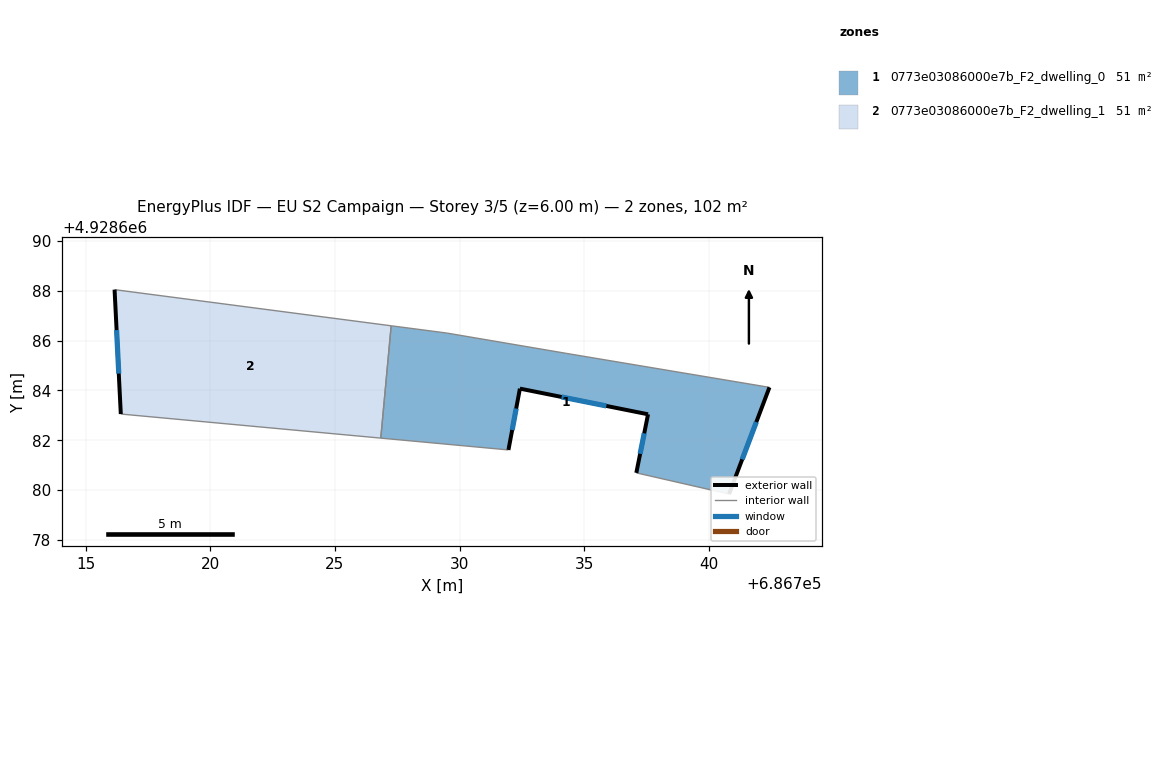
=== STOREY PLAN SPEC (per zone: floor XY polygon, exterior-wall plan segments, windows/doors) ===
zone 1: 0773e03086000e7b_F2_dwelling_0  (51.2 m²)
  floor: (686742.43, 4928684.12) (686740.81, 4928679.84) (686737.09, 4928680.69) (686737.56, 4928683.04) (686732.42, 4928684.07) (686731.96, 4928681.61) (686726.84, 4928682.09) (686727.26, 4928686.59) (686729.48, 4928686.30) (686734.30, 4928685.48)
  exterior wall: (686731.96, 4928681.61) – (686732.42, 4928684.07)  [2.5 m]
    window: (686732.11, 4928682.41) – (686732.27, 4928683.27)  [0.9 m²]
  exterior wall: (686740.81, 4928679.84) – (686742.43, 4928684.12)  [4.6 m]
    window: (686741.34, 4928681.23) – (686741.90, 4928682.73)  [1.7 m²]
  exterior wall: (686737.56, 4928683.04) – (686737.09, 4928680.69)  [2.4 m]
    window: (686737.41, 4928682.28) – (686737.24, 4928681.46)  [0.9 m²]
  exterior wall: (686732.42, 4928684.07) – (686737.56, 4928683.04)  [5.2 m]
    window: (686734.09, 4928683.74) – (686735.89, 4928683.38)  [1.9 m²]
  interior walls: 6
zone 2: 0773e03086000e7b_F2_dwelling_1  (51.2 m²)
  floor: (686727.26, 4928686.59) (686726.84, 4928682.09) (686716.41, 4928683.05) (686716.16, 4928688.04)
  exterior wall: (686716.16, 4928688.04) – (686716.41, 4928683.05)  [5.0 m]
    window: (686716.24, 4928686.42) – (686716.33, 4928684.67)  [1.8 m²]
  interior walls: 3

=== DERIVED (storey summary) ===
Building: EU S2 Campaign
Storey: 3 of 5  (floor level z = 6.00 m)
Storey gross floor area: 102.4 m²
Zones on this storey: 2
  - 0773e03086000e7b_F2_dwelling_0: floor 51.2 m²; exterior wall 14.7 m (44.2 m²); 4 window(s) 5.4 m²; WWR 12.2%
  - 0773e03086000e7b_F2_dwelling_1: floor 51.2 m²; exterior wall 5.0 m (15.0 m²); 1 window(s) 1.8 m²; WWR 12.2%
Zone adjacency (shared interzone walls):
  - 0773e03086000e7b_F2_dwelling_0 ↔ 0773e03086000e7b_F2_dwelling_1